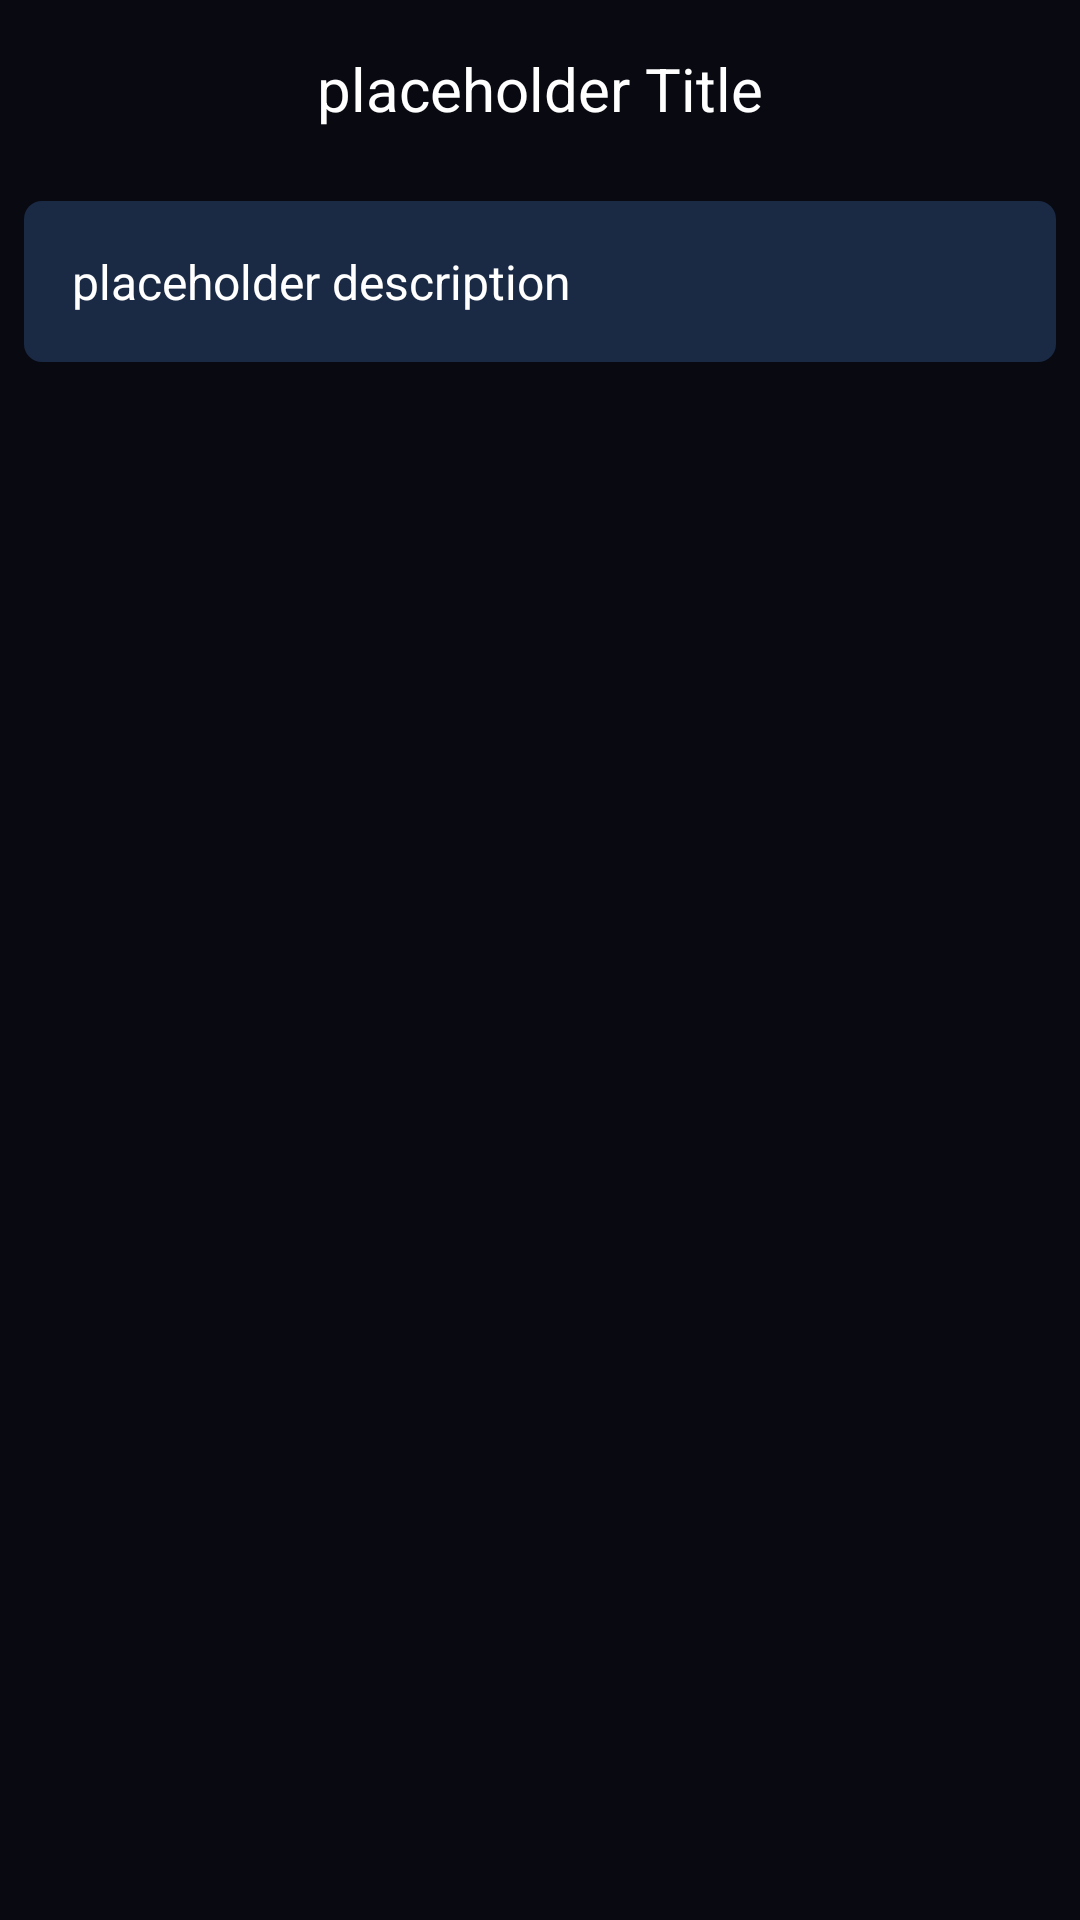

Write the Android layout XML for this screen, with the resource values it uses.
<!-- AndroidManifest.xml: application theme Theme.Sleep_app -->
<!-- res/layout/fragment_info_details.xml -->
<?xml version="1.0" encoding="utf-8"?>
<LinearLayout
    xmlns:android="http://schemas.android.com/apk/res/android"
    xmlns:tools="http://schemas.android.com/tools"
    android:layout_width="match_parent"
    android:layout_height="match_parent"
    android:background="@color/sleepyBlueAlmostBlack"
    tools:context=".fragments.DreamDetailsFragment"
    android:orientation="vertical">

    <ScrollView
        android:id="@+id/scrollView"
        android:layout_width="match_parent"
        android:layout_height="0dp"
        android:layout_weight="1"
        android:paddingBottom="184dp"
        android:clipToPadding="false"
        android:scrollbars="none">

        <LinearLayout
            android:layout_width="match_parent"
            android:layout_height="wrap_content"
            android:orientation="vertical">

            <TextView
                android:id="@+id/titleTv"
                android:layout_width="match_parent"
                android:layout_height="wrap_content"
                android:textColor="@color/white"
                android:textSize="20sp"
                android:gravity="center"
                android:text="placeholder Title"
                android:padding="16dp"/>

            <TextView
                android:id="@+id/descriptionTv"
                android:layout_width="match_parent"
                android:layout_height="wrap_content"
                android:textColor="@color/white"
                android:textSize="16sp"
                android:layout_margin="8dp"
                android:text="placeholder description"
                android:padding="16dp"
                android:background="@drawable/rounded_background_dark"/>

        </LinearLayout>

    </ScrollView>

</LinearLayout>
<!-- resources referenced by this layout -->
<resources>
  <color name="sleepyBlueAlmostBlack">#090912</color>
  <color name="white">#FFFFFFFF</color>
  <!-- drawable rounded_background_dark (drawable) -->
  <selector xmlns:android="http://schemas.android.com/apk/res/android">
      
      <item android:state_pressed="true">
          <layer-list>
              <item>
                  <shape android:shape="rectangle">
                      <solid android:color="@color/sleepyBlueDarker"/> 
                      <corners android:radius="6dp"/> 
                  </shape>
              </item>
          </layer-list>
      </item>
  
      
      <item>
          <layer-list>
              <item>
                  <shape android:shape="rectangle">
                      <solid android:color="@color/sleepyBlueDark"/> 
                      <corners android:radius="6dp"/> 
                  </shape>
              </item>
          </layer-list>
      </item>
  </selector>
  <style name="Theme.Sleep_app" parent="Base.Theme.Sleep_app" />
  <color name="sleepyBlueDarker">#0C1528</color>
  <color name="sleepyBlueDark">#1A2A44</color>
  <style name="Base.Theme.Sleep_app" parent="Theme.Material3.DayNight.NoActionBar">
          
          <item name="colorPrimary">@color/sleepyBlueLighter</item>
          <item name="android:textColor">@android:color/white</item>
  
          <item name="android:textColorHint">@color/gray_400</item>
          <item name="android:statusBarColor">@color/sleepyBlueAlmostBlack</item>
      </style>
  <color name="sleepyBlueLighter">#447ccf</color>
  <color name="gray_400">#FFBDBDBD</color>
</resources>
